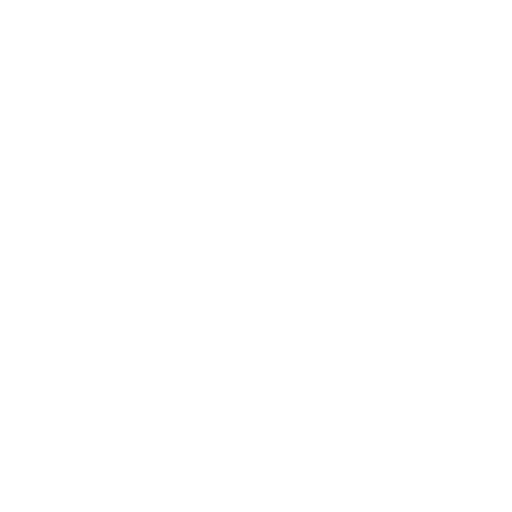
t = 0.00 s
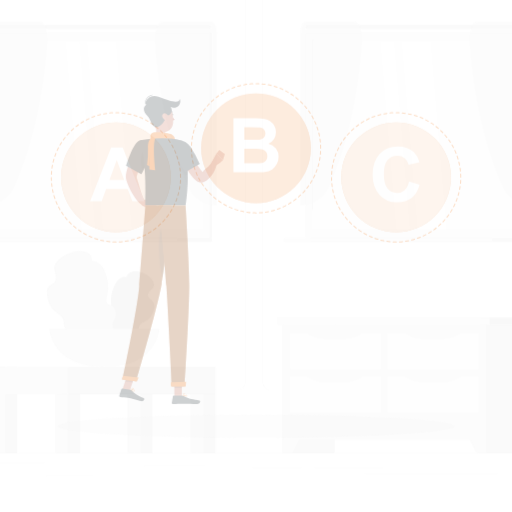
t = 0.25 s
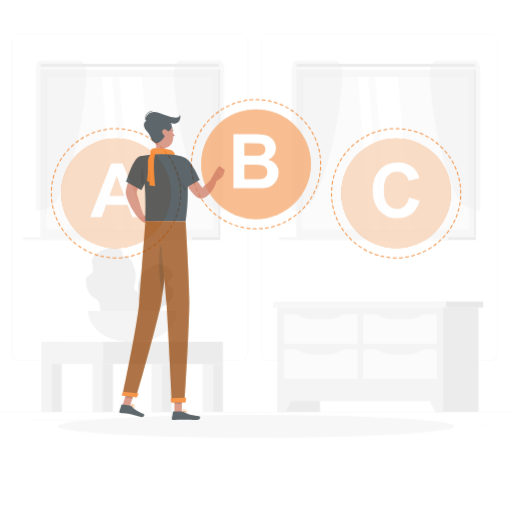
t = 0.50 s
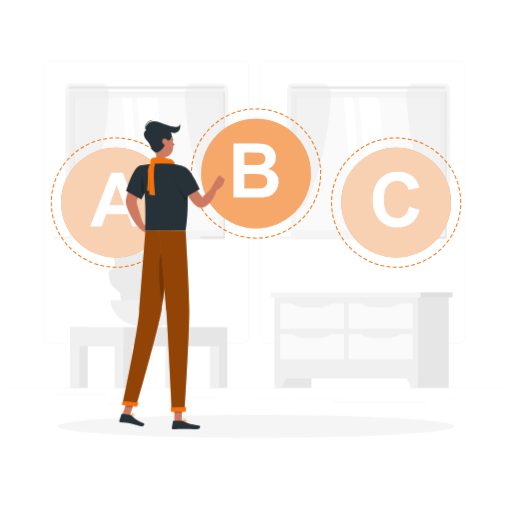
t = 0.75 s
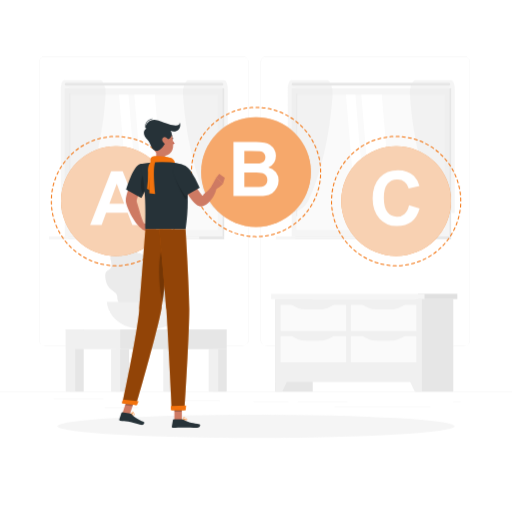
t = 1.00 s

The animated SVG that drew these frames (rendered in a browser with its animation timeline set to each time). Animation: 3 CSS @keyframes rules; one cycle of 1.00 s.

<svg class="animated" id="freepik_stories-choose" xmlns="http://www.w3.org/2000/svg" viewBox="0 0 500 500" version="1.1" xmlns:xlink="http://www.w3.org/1999/xlink" xmlns:svgjs="http://svgjs.com/svgjs"><style>svg#freepik_stories-choose:not(.animated) .animable {opacity: 0;}svg#freepik_stories-choose.animated #freepik--background-complete--inject-9--inject-2 {animation: 1s 1 forwards cubic-bezier(.36,-0.01,.5,1.38) zoomOut;animation-delay: 0s;}svg#freepik_stories-choose.animated #freepik--Shadow--inject-9--inject-2 {animation: 1s 1 forwards cubic-bezier(.36,-0.01,.5,1.38) fadeIn;animation-delay: 0s;}svg#freepik_stories-choose.animated #freepik--Options--inject-9--inject-2 {animation: 1s 1 forwards cubic-bezier(.36,-0.01,.5,1.38) slideDown;animation-delay: 0s;}svg#freepik_stories-choose.animated #freepik--Character--inject-9--inject-2 {animation: 1s 1 forwards cubic-bezier(.36,-0.01,.5,1.38) slideDown;animation-delay: 0s;}            @keyframes zoomOut {                0% {                    opacity: 0;                    transform: scale(1.5);                }                100% {                    opacity: 1;                    transform: scale(1);                }            }                    @keyframes fadeIn {                0% {                    opacity: 0;                }                100% {                    opacity: 1;                }            }                    @keyframes slideDown {                0% {                    opacity: 0;                    transform: translateY(-30px);                }                100% {                    opacity: 1;                    transform: translateY(0);                }            }        </style><!--41-Choose--><g id="freepik--background-complete--inject-9--inject-2" class="animable" style="transform-origin: 250px 226.87px;"><rect y="382.4" width="500" height="0.25" style="fill: rgb(235, 235, 235); transform-origin: 250px 382.525px;" id="elkvk71m18p7l" class="animable"></rect><rect x="102.02" y="398.49" width="33.12" height="0.25" style="fill: rgb(235, 235, 235); transform-origin: 118.58px 398.615px;" id="el7rb6xi16wb8" class="animable"></rect><rect x="171.14" y="390.92" width="43.55" height="0.25" style="fill: rgb(235, 235, 235); transform-origin: 192.915px 391.045px;" id="elvhu89gzksm8" class="animable"></rect><rect x="52.46" y="389.21" width="48.56" height="0.25" style="fill: rgb(235, 235, 235); transform-origin: 76.74px 389.335px;" id="el30s4083pepd" class="animable"></rect><rect x="247.61" y="392.59" width="34.29" height="0.25" style="fill: rgb(235, 235, 235); transform-origin: 264.755px 392.715px;" id="elzod0138qhn" class="animable"></rect><rect x="442.46" y="392.59" width="7.44" height="0.25" style="fill: rgb(235, 235, 235); transform-origin: 446.18px 392.715px;" id="eldp7589rdlxd" class="animable"></rect><rect x="290.8" y="392.59" width="48.57" height="0.25" style="fill: rgb(235, 235, 235); transform-origin: 315.085px 392.715px;" id="el27yh6w03yd" class="animable"></rect><rect x="326.62" y="396.81" width="93.68" height="0.25" style="fill: rgb(235, 235, 235); transform-origin: 373.46px 396.935px;" id="elp68b1b4jnpf" class="animable"></rect><path d="M237,337.8H43.91a5.71,5.71,0,0,1-5.7-5.71V60.66A5.71,5.71,0,0,1,43.91,55H237a5.71,5.71,0,0,1,5.71,5.71V332.09A5.71,5.71,0,0,1,237,337.8ZM43.91,55.2a5.46,5.46,0,0,0-5.45,5.46V332.09a5.46,5.46,0,0,0,5.45,5.46H237a5.47,5.47,0,0,0,5.46-5.46V60.66A5.47,5.47,0,0,0,237,55.2Z" style="fill: rgb(235, 235, 235); transform-origin: 140.46px 196.4px;" id="ely7qxxz4aar" class="animable"></path><path d="M453.31,337.8H260.21a5.72,5.72,0,0,1-5.71-5.71V60.66A5.72,5.72,0,0,1,260.21,55h193.1A5.71,5.71,0,0,1,459,60.66V332.09A5.71,5.71,0,0,1,453.31,337.8ZM260.21,55.2a5.47,5.47,0,0,0-5.46,5.46V332.09a5.47,5.47,0,0,0,5.46,5.46h193.1a5.47,5.47,0,0,0,5.46-5.46V60.66a5.47,5.47,0,0,0-5.46-5.46Z" style="fill: rgb(235, 235, 235); transform-origin: 356.75px 196.4px;" id="elmirqp9g7k8g" class="animable"></path><g id="elfftbaqrz47"><rect x="68.38" y="321.67" width="13.38" height="60.73" style="fill: rgb(230, 230, 230); transform-origin: 75.07px 352.035px; transform: rotate(180deg);" class="animable"></rect></g><g id="elkmvp5wkw2y"><rect x="64.16" y="321.67" width="9.3" height="60.73" style="fill: rgb(240, 240, 240); transform-origin: 68.81px 352.035px; transform: rotate(180deg);" class="animable"></rect></g><rect x="64.16" y="321.67" width="53.15" height="19.25" style="fill: rgb(240, 240, 240); transform-origin: 90.735px 331.295px;" id="elwhw8hl02peg" class="animable"></rect><g id="elv5cdmqgn2y"><rect x="112.73" y="340.92" width="13.39" height="41.48" style="fill: rgb(230, 230, 230); transform-origin: 119.425px 361.66px; transform: rotate(180deg);" class="animable"></rect></g><g id="elifkearkwrpo"><rect x="108.5" y="340.92" width="8.8" height="41.48" style="fill: rgb(240, 240, 240); transform-origin: 112.9px 361.66px; transform: rotate(180deg);" class="animable"></rect></g><g id="el4nzlgc2q0nd"><rect x="208" y="340.92" width="13.39" height="41.48" style="fill: rgb(230, 230, 230); transform-origin: 214.695px 361.66px; transform: rotate(180deg);" class="animable"></rect></g><g id="elot98igl0bdc"><rect x="203.78" y="340.92" width="9.3" height="41.48" style="fill: rgb(240, 240, 240); transform-origin: 208.43px 361.66px; transform: rotate(180deg);" class="animable"></rect></g><g id="elsvytf6axd5"><rect x="163.69" y="340.92" width="13.39" height="41.48" style="fill: rgb(230, 230, 230); transform-origin: 170.385px 361.66px; transform: rotate(180deg);" class="animable"></rect></g><g id="el2deyc8fndh5"><rect x="159.47" y="340.92" width="9.3" height="41.48" style="fill: rgb(240, 240, 240); transform-origin: 164.12px 361.66px; transform: rotate(180deg);" class="animable"></rect></g><g id="el57pns22tryj"><rect x="117.31" y="321.67" width="104.08" height="19.25" style="fill: rgb(230, 230, 230); transform-origin: 169.35px 331.295px; transform: rotate(180deg);" class="animable"></rect></g><g id="el2ya3z9ntim5"><rect x="288.23" y="86.15" width="152.34" height="144.76" style="fill: rgb(230, 230, 230); transform-origin: 364.4px 158.53px; transform: rotate(180deg);" class="animable"></rect></g><g id="elyp417uweohl"><rect x="284.85" y="86.15" width="154.13" height="144.76" style="fill: rgb(245, 245, 245); transform-origin: 361.915px 158.53px; transform: rotate(180deg);" class="animable"></rect></g><path d="M438.46,83.56H286.18a1.34,1.34,0,0,1-1.33-1.33h0a1.34,1.34,0,0,1,1.33-1.34H438.46a1.34,1.34,0,0,1,1.33,1.34h0A1.34,1.34,0,0,1,438.46,83.56Z" style="fill: rgb(230, 230, 230); transform-origin: 362.32px 82.225px;" id="elpjhuis69gj" class="animable"></path><g id="elksu0jz1xtx"><rect x="288.23" y="230.91" width="152.34" height="2.64" style="fill: rgb(230, 230, 230); transform-origin: 364.4px 232.23px; transform: rotate(180deg);" class="animable"></rect></g><g id="elb0fdy7uczf6"><rect x="269.42" y="230.91" width="146.74" height="2.64" style="fill: rgb(245, 245, 245); transform-origin: 342.79px 232.23px; transform: rotate(180deg);" class="animable"></rect></g><g id="elz427547tk1"><rect x="295.68" y="86.19" width="132.48" height="144.68" style="fill: rgb(250, 250, 250); transform-origin: 361.92px 158.53px; transform: rotate(90deg);" class="animable"></rect></g><polygon points="384.01 224.77 372.85 92.29 352.78 92.29 363.94 224.77 384.01 224.77" style="fill: rgb(255, 255, 255); transform-origin: 368.395px 158.53px;" id="el0xgz2c0hf3nj" class="animable"></polygon><polygon points="358.26 224.77 347.1 92.29 337.79 92.29 348.95 224.77 358.26 224.77" style="fill: rgb(255, 255, 255); transform-origin: 348.025px 158.53px;" id="elqw6dgmono0p" class="animable"></polygon><g id="eldeoebo48ko"><rect x="230.15" y="150.88" width="119.45" height="0.6" style="fill: rgb(230, 230, 230); transform-origin: 289.875px 151.18px; transform: rotate(90deg);" class="animable"></rect></g><g id="el1t2ip6my10ch"><g style="opacity: 0.4; transform-origin: 422.216px 143.2px;" class="animable"><path d="M444.11,87V208.14h0a22.49,22.49,0,0,1-20.51-13.3c-7.69-17.09-19.54-50.74-23.2-101.58-.56-7.85,2-15,5.38-15H440.4C442.45,78.23,444.11,82.13,444.11,87Z" style="fill: rgb(230, 230, 230); transform-origin: 422.216px 143.2px;" id="ellgmpxoez0u" class="animable"></path></g></g><g id="elz9fyo1ieiwj"><g style="opacity: 0.4; transform-origin: 302.89px 143.2px;" class="animable"><path d="M281,87V208.14h0a22.51,22.51,0,0,0,20.51-13.3c7.68-17.09,19.53-50.74,23.19-101.58.57-7.85-2-15-5.37-15H284.7C282.65,78.23,281,82.13,281,87Z" style="fill: rgb(230, 230, 230); transform-origin: 302.89px 143.2px;" id="el21vxachfcoqh" class="animable"></path></g></g><g id="elbcianncgnau"><rect x="66.6" y="86.15" width="152.34" height="144.76" style="fill: rgb(230, 230, 230); transform-origin: 142.77px 158.53px; transform: rotate(180deg);" class="animable"></rect></g><g id="eljps62n1g5lr"><rect x="63.23" y="86.15" width="154.13" height="144.76" style="fill: rgb(245, 245, 245); transform-origin: 140.295px 158.53px; transform: rotate(180deg);" class="animable"></rect></g><path d="M216.83,83.56H64.56a1.34,1.34,0,0,1-1.33-1.33h0a1.34,1.34,0,0,1,1.33-1.34H216.83a1.34,1.34,0,0,1,1.33,1.34h0A1.34,1.34,0,0,1,216.83,83.56Z" style="fill: rgb(230, 230, 230); transform-origin: 140.695px 82.225px;" id="ele5batlw16nk" class="animable"></path><g id="elgx89n3gj8vj"><rect x="66.6" y="230.91" width="152.34" height="2.64" style="fill: rgb(230, 230, 230); transform-origin: 142.77px 232.23px; transform: rotate(180deg);" class="animable"></rect></g><g id="elhf4qdjwrsha"><rect x="47.79" y="230.91" width="146.74" height="2.64" style="fill: rgb(245, 245, 245); transform-origin: 121.16px 232.23px; transform: rotate(180deg);" class="animable"></rect></g><g id="eldvoqvsggd6h"><rect x="74.05" y="86.19" width="132.48" height="144.68" style="fill: rgb(250, 250, 250); transform-origin: 140.29px 158.53px; transform: rotate(90deg);" class="animable"></rect></g><polygon points="162.39 224.77 151.23 92.29 131.16 92.29 142.31 224.77 162.39 224.77" style="fill: rgb(255, 255, 255); transform-origin: 146.775px 158.53px;" id="elurqecw0lia" class="animable"></polygon><polygon points="136.64 224.77 125.48 92.29 116.17 92.29 127.32 224.77 136.64 224.77" style="fill: rgb(255, 255, 255); transform-origin: 126.405px 158.53px;" id="elricl4a6cx1c" class="animable"></polygon><g id="elrlm0yojgvek"><rect x="8.53" y="150.88" width="119.45" height="0.6" style="fill: rgb(230, 230, 230); transform-origin: 68.255px 151.18px; transform: rotate(90deg);" class="animable"></rect></g><g id="elarobc24lbfp"><g style="opacity: 0.4; transform-origin: 200.605px 143.2px;" class="animable"><path d="M222.48,87V208.14h0A22.51,22.51,0,0,1,202,194.84c-7.68-17.09-19.53-50.74-23.19-101.58-.57-7.85,2-15,5.37-15h34.62C220.82,78.23,222.48,82.13,222.48,87Z" style="fill: rgb(230, 230, 230); transform-origin: 200.605px 143.2px;" id="eleajtx36h86" class="animable"></path></g></g><g id="el37rbu02zo8b"><g style="opacity: 0.4; transform-origin: 81.2547px 143.2px;" class="animable"><path d="M59.36,87V208.14h0a22.49,22.49,0,0,0,20.51-13.3c7.69-17.09,19.54-50.74,23.2-101.58.57-7.85-2-15-5.38-15H63.07C61,78.23,59.36,82.13,59.36,87Z" style="fill: rgb(230, 230, 230); transform-origin: 81.2547px 143.2px;" id="elub817o0viz" class="animable"></path></g></g><g id="elpbw38954hz8"><rect x="268.69" y="292" width="36.72" height="90.4" style="fill: rgb(230, 230, 230); transform-origin: 287.05px 337.2px; transform: rotate(180deg);" class="animable"></rect></g><polygon points="275.67 382.4 268.69 382.4 268.69 367.1 282.98 367.1 275.67 382.4" style="fill: rgb(240, 240, 240); transform-origin: 275.835px 374.75px;" id="elnk61y0dmqbg" class="animable"></polygon><g id="elmty9lxscsp"><rect x="405.93" y="292" width="36.72" height="90.4" style="fill: rgb(230, 230, 230); transform-origin: 424.29px 337.2px; transform: rotate(180deg);" class="animable"></rect></g><g id="el04oc1emfj9gq"><rect x="408.21" y="286.83" width="38.39" height="5.17" style="fill: rgb(224, 224, 224); transform-origin: 427.405px 289.415px; transform: rotate(180deg);" class="animable"></rect></g><g id="el57dzf0gfv3"><rect x="268.69" y="292" width="143.32" height="81.01" style="fill: rgb(240, 240, 240); transform-origin: 340.35px 332.505px; transform: rotate(180deg);" class="animable"></rect></g><g id="elcdbc7vfg2a"><rect x="264.75" y="286.83" width="149.82" height="5.17" style="fill: rgb(245, 245, 245); transform-origin: 339.66px 289.415px; transform: rotate(180deg);" class="animable"></rect></g><g id="elxp6hgnriwpl"><rect x="293.27" y="309.14" width="25.57" height="63.91" style="fill: rgb(250, 250, 250); transform-origin: 306.055px 341.095px; transform: rotate(-90deg);" class="animable"></rect></g><g id="eldu2e0anwctf"><rect x="361.87" y="309.14" width="25.57" height="63.91" style="fill: rgb(250, 250, 250); transform-origin: 374.655px 341.095px; transform: rotate(-90deg);" class="animable"></rect></g><path d="M368.33,332.59H381a23.12,23.12,0,0,0,14.52-4.82H353.81A23.16,23.16,0,0,0,368.33,332.59Z" style="fill: rgb(240, 240, 240); transform-origin: 374.665px 330.182px;" id="el8mrseh5pybr" class="animable"></path><path d="M299.09,332.59h12.65a23.16,23.16,0,0,0,14.52-4.82H284.57A23.16,23.16,0,0,0,299.09,332.59Z" style="fill: rgb(240, 240, 240); transform-origin: 305.415px 330.182px;" id="elaun0f7prbf" class="animable"></path><g id="elh9m0mvnv4ac"><rect x="293.27" y="278.56" width="25.57" height="63.91" style="fill: rgb(250, 250, 250); transform-origin: 306.055px 310.515px; transform: rotate(-90deg);" class="animable"></rect></g><g id="elodvlc7qsya"><rect x="361.87" y="278.56" width="25.57" height="63.91" style="fill: rgb(250, 250, 250); transform-origin: 374.655px 310.515px; transform: rotate(-90deg);" class="animable"></rect></g><path d="M368.33,302H381a23.12,23.12,0,0,0,14.52-4.82H353.81A23.16,23.16,0,0,0,368.33,302Z" style="fill: rgb(240, 240, 240); transform-origin: 374.665px 299.592px;" id="elvdz4bnzojzd" class="animable"></path><path d="M299.09,302h12.65a23.16,23.16,0,0,0,14.52-4.82H284.57A23.16,23.16,0,0,0,299.09,302Z" style="fill: rgb(240, 240, 240); transform-origin: 305.415px 299.592px;" id="el4rv0a2tq7on" class="animable"></path><polygon points="405.04 382.4 412.02 382.4 412.02 367.1 397.73 367.1 405.04 382.4" style="fill: rgb(240, 240, 240); transform-origin: 404.875px 374.75px;" id="el854zuewlan4" class="animable"></polygon><path d="M161.22,299.19a5.26,5.26,0,0,0,6.31-4.59c.65-5.84,6.79-3.08,10-11.42,4.58-11.79-9.46-7.95-.83-16.34,7.2-7-14-18.84-18.16-8.37-1.08-.71-5.68-.85-9.13,7.95s.71,13.46-3.59,14.17c-3.15.52-4.79,4.18-3.5,8.17,1.76,5.44-3.25,5.41-2.09,9.16s3.74.73,6.59,4.95c2.56,3.77,8.4,1.36,9.5-1.85C157.38,298,158.51,298.69,161.22,299.19Z" style="fill: rgb(224, 224, 224); transform-origin: 159.264px 279.558px;" id="elrf2f7144svq" class="animable"></path><path d="M122.15,297.94c-3.76,0-7.79-2.63-7.57-7.16.36-7.5-8.55-5.36-11.17-16.58-3.69-15.83,8.78-5.43,4.62-20.37-3-10.87,27.17-21,26.42-6.55,1.62-.66,7.89.18,10.69,12s-3.84,16.77,1.84,18.62c4.15,1.34,5.6,6.3,3,11-3.55,6.46,3.25,7.52.87,12s-5.22.1-10,4.78c-4.27,4.18-11.68-.13-12.49-4.42C127.61,297.31,125.93,297.9,122.15,297.94Z" style="fill: rgb(235, 235, 235); transform-origin: 127.043px 273.75px;" id="elf9bx3abkfj" class="animable"></path><path d="M181.9,294.78s-1,26.89-38.77,26.89-38.77-26.89-38.77-26.89Z" style="fill: rgb(240, 240, 240); transform-origin: 143.13px 308.225px;" id="elou8gr3wbp7c" class="animable"></path></g><g id="freepik--Shadow--inject-9--inject-2" class="animable" style="transform-origin: 250px 416.24px;"><ellipse id="freepik--path--inject-9--inject-2" cx="250" cy="416.24" rx="193.89" ry="11.32" style="fill: rgb(245, 245, 245); transform-origin: 250px 416.24px;" class="animable"></ellipse></g><g id="freepik--Options--inject-9--inject-2" class="animable" style="transform-origin: 250px 185.414px;"><g id="elmb81cgpiwsh"><circle cx="113.18" cy="196.37" r="53.59" style="fill: rgb(243, 114, 12); transform-origin: 113.18px 196.37px; transform: rotate(-22.5deg);" class="animable"></circle></g><g id="elp3tq2im7l"><circle cx="113.18" cy="196.38" r="53.59" style="fill: rgb(250, 250, 250); opacity: 0.7; transform-origin: 113.18px 196.38px; transform: rotate(-22.5deg);" class="animable"></circle></g><path d="M113.18,260c-1,0-2,0-3-.07a.51.51,0,0,1-.48-.53.5.5,0,0,1,.53-.47c1,0,2,.07,3,.07h.18a.5.5,0,0,1,0,1Zm3.18-.08a.5.5,0,0,1-.49-.48.49.49,0,0,1,.47-.52c1-.05,2-.12,3-.22a.5.5,0,0,1,.1,1c-1,.1-2,.18-3,.23Zm-9.17-.21h0c-1-.09-2-.21-3-.35a.51.51,0,0,1-.42-.57.49.49,0,0,1,.56-.42c1,.14,2,.25,3,.35a.5.5,0,0,1,0,1Zm15.14-.38a.49.49,0,0,1-.49-.42.5.5,0,0,1,.42-.57c1-.14,2-.31,2.94-.5a.5.5,0,0,1,.19,1c-1,.19-2,.36-3,.51Zm-21.08-.46h-.09c-1-.19-2-.41-3-.65a.5.5,0,0,1-.37-.6.51.51,0,0,1,.61-.37q1.44.36,2.91.63a.51.51,0,0,1,.39.59A.49.49,0,0,1,101.25,258.83Zm27-.68a.5.5,0,0,1-.12-1c1-.24,1.93-.5,2.88-.78a.5.5,0,1,1,.28,1c-1,.29-1.94.55-2.92.79Zm-32.8-.74a.34.34,0,0,1-.14,0c-1-.28-1.94-.59-2.89-.92a.5.5,0,1,1,.33-1c.94.33,1.89.63,2.84.91a.5.5,0,0,1,.34.62A.49.49,0,0,1,95.42,257.41Zm38.55-1a.5.5,0,0,1-.47-.34.51.51,0,0,1,.31-.64c.93-.32,1.86-.67,2.78-1a.5.5,0,1,1,.37.92c-.93.38-1.88.74-2.82,1.07A.51.51,0,0,1,134,256.44Zm-44.23-1a.43.43,0,0,1-.19,0c-.93-.37-1.87-.77-2.78-1.19a.51.51,0,0,1-.25-.66.5.5,0,0,1,.67-.25c.89.41,1.82.81,2.74,1.18a.49.49,0,0,1,.27.65A.5.5,0,0,1,89.74,255.44Zm49.78-1.25a.5.5,0,0,1-.21-.95c.9-.42,1.8-.86,2.67-1.31a.49.49,0,0,1,.67.21.5.5,0,0,1-.21.68c-.89.46-1.8.91-2.71,1.33A.52.52,0,0,1,139.52,254.19Zm-55.24-1.25a.46.46,0,0,1-.23-.06c-.9-.46-1.79-.95-2.66-1.46a.5.5,0,1,1,.5-.86c.86.5,1.74,1,2.62,1.43a.51.51,0,0,1,.21.68A.5.5,0,0,1,84.28,252.94Zm60.56-1.51a.5.5,0,0,1-.26-.94c.86-.49,1.71-1,2.54-1.55a.5.5,0,0,1,.69.14.51.51,0,0,1-.15.7c-.84.54-1.71,1.07-2.57,1.58A.59.59,0,0,1,144.84,251.43Zm-65.76-1.51a.45.45,0,0,1-.27-.08c-.85-.54-1.69-1.11-2.51-1.7a.5.5,0,0,1,.59-.81c.8.57,1.63,1.14,2.46,1.67a.51.51,0,0,1,.15.7A.52.52,0,0,1,79.08,249.92Zm70.79-1.75a.52.52,0,0,1-.41-.21.51.51,0,0,1,.11-.7c.81-.57,1.61-1.18,2.38-1.79a.5.5,0,0,1,.7.08.49.49,0,0,1-.08.7c-.79.63-1.6,1.24-2.41,1.82A.46.46,0,0,1,149.87,248.17Zm-75.68-1.74a.54.54,0,0,1-.31-.1c-.78-.63-1.57-1.27-2.33-1.93a.5.5,0,1,1,.66-.76c.74.65,1.52,1.29,2.29,1.9a.5.5,0,0,1-.31.89Zm80.38-2a.5.5,0,0,1-.33-.88c.74-.65,1.48-1.33,2.2-2a.49.49,0,0,1,.7,0,.48.48,0,0,1,0,.7c-.73.7-1.48,1.38-2.23,2A.5.5,0,0,1,154.57,244.45ZM69.66,242.5a.49.49,0,0,1-.34-.14c-.73-.69-1.45-1.41-2.14-2.14a.49.49,0,0,1,0-.7.5.5,0,0,1,.71,0c.68.72,1.39,1.43,2.11,2.11a.5.5,0,0,1-.35.86Zm89.24-2.2a.49.49,0,0,1-.34-.14.5.5,0,0,1,0-.71c.68-.71,1.35-1.46,2-2.2a.5.5,0,1,1,.75.65c-.65.76-1.33,1.51-2,2.24A.52.52,0,0,1,158.9,240.3Zm-93.38-2.14a.52.52,0,0,1-.38-.17c-.65-.76-1.3-1.55-1.92-2.33a.51.51,0,0,1,.08-.71.5.5,0,0,1,.7.09c.61.77,1.25,1.54,1.9,2.29a.51.51,0,0,1-.05.71A.52.52,0,0,1,65.52,238.16Zm97.3-2.4a.5.5,0,0,1-.3-.11.5.5,0,0,1-.09-.7c.61-.78,1.21-1.58,1.79-2.39a.5.5,0,1,1,.81.58c-.58.82-1.19,1.63-1.81,2.42A.51.51,0,0,1,162.82,235.76Zm-101-2.31a.49.49,0,0,1-.41-.21c-.58-.82-1.15-1.66-1.69-2.5a.5.5,0,1,1,.84-.54c.53.83,1.09,1.65,1.67,2.46a.5.5,0,0,1-.12.7A.52.52,0,0,1,61.81,233.45Zm104.49-2.59a.47.47,0,0,1-.27-.08.5.5,0,0,1-.15-.69c.54-.83,1.06-1.69,1.55-2.54a.52.52,0,0,1,.69-.19.51.51,0,0,1,.18.69c-.5.87-1,1.74-1.57,2.58A.51.51,0,0,1,166.3,230.86ZM58.56,228.41a.5.5,0,0,1-.43-.25c-.5-.87-1-1.76-1.45-2.65a.5.5,0,0,1,.21-.67.51.51,0,0,1,.68.21c.45.88.93,1.76,1.42,2.61a.49.49,0,0,1-.18.68A.45.45,0,0,1,58.56,228.41Zm110.75-2.75a.46.46,0,0,1-.23-.06.49.49,0,0,1-.22-.67c.45-.88.89-1.78,1.3-2.68a.51.51,0,0,1,.66-.25.49.49,0,0,1,.25.66c-.41.92-.86,1.83-1.32,2.73A.5.5,0,0,1,169.31,225.66Zm-113.5-2.57a.52.52,0,0,1-.46-.29c-.41-.91-.82-1.84-1.19-2.77a.5.5,0,1,1,.93-.37c.37.91.76,1.83,1.17,2.72a.5.5,0,0,1-.24.67A.52.52,0,0,1,55.81,223.09Zm116-2.9a.63.63,0,0,1-.19,0,.51.51,0,0,1-.28-.65c.37-.92.72-1.86,1-2.8a.51.51,0,0,1,.64-.31.5.5,0,0,1,.31.63c-.33,1-.68,1.91-1.06,2.85A.5.5,0,0,1,171.8,220.19ZM53.57,217.53a.51.51,0,0,1-.47-.33c-.33-.95-.64-1.92-.92-2.88a.5.5,0,0,1,1-.29c.28.95.59,1.9.91,2.84a.48.48,0,0,1-.3.63A.51.51,0,0,1,53.57,217.53Zm120.19-3a.32.32,0,0,1-.14,0,.49.49,0,0,1-.34-.62c.27-.94.53-1.91.76-2.87a.5.5,0,0,1,.6-.37.49.49,0,0,1,.37.6c-.23,1-.49,2-.77,2.92A.52.52,0,0,1,173.76,214.51ZM51.88,211.78a.51.51,0,0,1-.49-.38c-.24-1-.45-2-.64-3a.5.5,0,0,1,.39-.59.51.51,0,0,1,.59.4c.19,1,.4,1.95.63,2.91a.49.49,0,0,1-.37.6Zm123.28-3.11h-.1a.49.49,0,0,1-.39-.58c.18-1,.34-2,.48-2.94a.5.5,0,0,1,.57-.42.49.49,0,0,1,.42.56c-.14,1-.3,2-.49,3A.51.51,0,0,1,175.16,208.67ZM50.74,205.89a.5.5,0,0,1-.49-.43c-.15-1-.27-2-.36-3a.5.5,0,1,1,1-.1c.1,1,.22,2,.36,3a.51.51,0,0,1-.43.56ZM176,202.73H176a.49.49,0,0,1-.45-.54c.09-1,.16-2,.2-3a.5.5,0,1,1,1,0c0,1-.12,2-.21,3A.49.49,0,0,1,176,202.73ZM50.17,199.91a.5.5,0,0,1-.5-.47c-.05-1-.07-2-.07-3a.5.5,0,0,1,.5-.51h0a.51.51,0,0,1,.5.5c0,1,0,2,.07,3a.5.5,0,0,1-.48.52Zm126.09-3.17a.5.5,0,0,1-.5-.5c0-1,0-2-.07-3a.49.49,0,0,1,.47-.52.51.51,0,0,1,.53.47c.05,1,.07,2,.07,3A.52.52,0,0,1,176.26,196.74ZM50.17,193.92h0a.49.49,0,0,1-.47-.52c0-1,.12-2,.21-3a.51.51,0,0,1,.54-.46.5.5,0,0,1,.45.55c-.09,1-.16,2-.2,3A.51.51,0,0,1,50.17,193.92ZM176,190.75a.51.51,0,0,1-.5-.46c-.09-1-.21-2-.36-2.95a.51.51,0,0,1,.43-.57.5.5,0,0,1,.56.43c.15,1,.27,2,.37,3a.5.5,0,0,1-.45.54ZM50.73,187.94h-.07a.51.51,0,0,1-.43-.57c.15-1,.31-2,.5-3a.51.51,0,0,1,.59-.4.49.49,0,0,1,.39.59c-.18,1-.35,1.95-.49,2.93A.5.5,0,0,1,50.73,187.94Zm124.38-3.13a.49.49,0,0,1-.49-.41c-.19-1-.41-1.94-.64-2.9a.51.51,0,0,1,.36-.61.51.51,0,0,1,.61.37c.24,1,.46,2,.65,3a.5.5,0,0,1-.4.59ZM51.86,182.05h-.12a.51.51,0,0,1-.37-.61c.24-1,.5-2,.78-2.92a.51.51,0,0,1,.62-.34.5.5,0,0,1,.34.62c-.28,1-.53,1.92-.77,2.88A.49.49,0,0,1,51.86,182.05ZM173.68,179a.5.5,0,0,1-.48-.36c-.28-.94-.59-1.9-.91-2.83a.5.5,0,1,1,.94-.33c.33.95.64,1.92.93,2.88a.5.5,0,0,1-.34.62A.32.32,0,0,1,173.68,179ZM53.55,176.29a.51.51,0,0,1-.17,0,.49.49,0,0,1-.3-.64c.32-1,.68-1.9,1.06-2.84a.5.5,0,1,1,.92.38c-.36.91-.72,1.85-1,2.79A.5.5,0,0,1,53.55,176.29Zm118.16-3a.51.51,0,0,1-.47-.32c-.37-.91-.76-1.83-1.18-2.72a.51.51,0,0,1,.25-.67.5.5,0,0,1,.66.25c.42.91.82,1.84,1.2,2.77a.5.5,0,0,1-.28.65A.58.58,0,0,1,171.71,173.33ZM55.78,170.71a.46.46,0,0,1-.2-.05.5.5,0,0,1-.25-.66c.42-.92.86-1.83,1.33-2.73a.5.5,0,0,1,.88.46c-.45.88-.89,1.79-1.3,2.68A.5.5,0,0,1,55.78,170.71Zm113.42-2.82a.5.5,0,0,1-.44-.27q-.69-1.32-1.44-2.61a.51.51,0,0,1,.19-.68.5.5,0,0,1,.68.18c.5.87,1,1.76,1.45,2.65a.49.49,0,0,1-.21.67A.46.46,0,0,1,169.2,167.89ZM58.54,165.37a.47.47,0,0,1-.25-.07.49.49,0,0,1-.18-.68c.5-.87,1-1.74,1.58-2.58a.49.49,0,0,1,.69-.15.5.5,0,0,1,.15.69c-.54.83-1.06,1.68-1.55,2.54A.51.51,0,0,1,58.54,165.37Zm107.65-2.66a.49.49,0,0,1-.42-.23c-.54-.83-1.1-1.66-1.67-2.46a.5.5,0,1,1,.81-.58c.58.81,1.15,1.65,1.7,2.5a.5.5,0,0,1-.15.69A.53.53,0,0,1,166.19,162.71ZM61.8,160.32a.48.48,0,0,1-.29-.09.5.5,0,0,1-.12-.7c.58-.82,1.19-1.63,1.81-2.42a.5.5,0,0,1,.71-.08.5.5,0,0,1,.08.7c-.61.77-1.21,1.58-1.79,2.38A.49.49,0,0,1,61.8,160.32Zm100.9-2.49a.47.47,0,0,1-.39-.19c-.62-.77-1.26-1.54-1.9-2.29a.5.5,0,1,1,.75-.65c.66.75,1.31,1.54,1.93,2.32a.49.49,0,0,1-.08.7A.45.45,0,0,1,162.7,157.83ZM65.51,155.6a.52.52,0,0,1-.33-.12.49.49,0,0,1-.05-.7c.66-.76,1.34-1.52,2-2.24a.49.49,0,0,1,.7,0,.5.5,0,0,1,0,.71c-.68.71-1.36,1.45-2,2.2A.48.48,0,0,1,65.51,155.6Zm93.25-2.29a.48.48,0,0,1-.36-.16c-.68-.71-1.39-1.42-2.11-2.1a.5.5,0,0,1,0-.71.48.48,0,0,1,.7,0c.73.69,1.45,1.41,2.14,2.13a.5.5,0,0,1,0,.71A.52.52,0,0,1,158.76,153.31Zm-89.11-2.05a.5.5,0,0,1-.35-.86c.73-.69,1.48-1.38,2.24-2a.5.5,0,0,1,.65.76c-.74.65-1.48,1.32-2.2,2A.49.49,0,0,1,69.65,151.26Zm84.77-2.09a.5.5,0,0,1-.33-.12c-.75-.65-1.52-1.29-2.3-1.9a.5.5,0,1,1,.62-.78c.79.62,1.57,1.27,2.33,1.92a.51.51,0,0,1,0,.71A.5.5,0,0,1,154.42,149.17Zm-80.24-1.84a.53.53,0,0,1-.4-.19.5.5,0,0,1,.09-.7c.78-.63,1.6-1.24,2.41-1.82a.5.5,0,0,1,.59.81c-.81.58-1.61,1.18-2.38,1.79A.53.53,0,0,1,74.18,147.33Zm75.52-1.87a.5.5,0,0,1-.29-.09c-.81-.58-1.64-1.14-2.47-1.67a.5.5,0,0,1-.15-.69.49.49,0,0,1,.69-.15c.84.54,1.69,1.11,2.51,1.69a.51.51,0,0,1,.11.7A.48.48,0,0,1,149.7,145.46Zm-70.65-1.62a.51.51,0,0,1-.42-.23.5.5,0,0,1,.15-.69c.84-.54,1.71-1.07,2.58-1.58a.5.5,0,0,1,.5.87c-.85.49-1.71,1-2.53,1.55A.48.48,0,0,1,79.05,143.84Zm65.59-1.63a.5.5,0,0,1-.24-.06c-.86-.5-1.74-1-2.62-1.43a.5.5,0,1,1,.46-.89c.89.46,1.79.95,2.66,1.45a.5.5,0,0,1-.26.93Zm-60.4-1.38a.51.51,0,0,1-.45-.27.49.49,0,0,1,.22-.67c.88-.46,1.8-.91,2.71-1.33a.5.5,0,0,1,.66.25.49.49,0,0,1-.24.66c-.9.41-1.8.85-2.67,1.31A.5.5,0,0,1,84.24,140.83Zm55.07-1.37a.54.54,0,0,1-.21-.05c-.9-.41-1.82-.8-2.74-1.17a.5.5,0,0,1,.37-.93c.93.37,1.87.78,2.78,1.19a.51.51,0,0,1,.25.67A.49.49,0,0,1,139.31,139.46Zm-49.63-1.13a.51.51,0,0,1-.47-.31.5.5,0,0,1,.28-.65c.93-.38,1.88-.73,2.82-1.06a.51.51,0,0,1,.64.31.5.5,0,0,1-.31.63c-.93.33-1.86.68-2.78,1.05Zm44-1.1a.45.45,0,0,1-.16,0c-.94-.33-1.89-.63-2.84-.91a.49.49,0,0,1-.34-.62.5.5,0,0,1,.62-.34c1,.28,1.94.59,2.89.92a.5.5,0,0,1-.17,1Zm-38.39-.87a.49.49,0,0,1-.47-.36.5.5,0,0,1,.33-.62c1-.28,2-.55,2.92-.78a.5.5,0,0,1,.61.36.51.51,0,0,1-.37.61c-1,.23-1.93.49-2.87.77A.39.39,0,0,1,95.33,136.36Zm32.63-.82h-.12c-1-.24-1.94-.45-2.91-.63a.51.51,0,0,1-.4-.59.5.5,0,0,1,.59-.39c1,.18,2,.4,3,.63a.51.51,0,0,1,.36.61A.49.49,0,0,1,128,135.54Zm-26.8-.6a.51.51,0,0,1-.49-.41.5.5,0,0,1,.4-.58c1-.19,2-.36,3-.5a.5.5,0,1,1,.14,1c-1,.14-2,.3-2.93.49Zm20.91-.52H122c-1-.14-2-.25-3-.35a.5.5,0,0,1,.09-1c1,.09,2,.21,3,.35a.5.5,0,0,1-.07,1Zm-15-.34a.51.51,0,0,1-.5-.45.52.52,0,0,1,.45-.55c1-.09,2-.16,3-.21a.49.49,0,0,1,.52.47.5.5,0,0,1-.47.53c-1,0-2,.12-3,.21Zm9-.22h0c-1-.05-1.92-.07-2.89-.07a.54.54,0,0,1-.54-.5.47.47,0,0,1,.45-.5v.5l.09-.5c1,0,2,0,2.94.07a.5.5,0,0,1,0,1Z" style="fill: rgb(243, 114, 12); transform-origin: 113.18px 196.395px;" id="elfr8x8foq2od" class="animable"></path><path d="M140.84,219.82H129.26l-4.6-12H103.6l-4.35,12H88l20.52-52.69h11.25ZM121.25,199,114,179.42,106.87,199Z" style="fill: rgb(255, 255, 255); transform-origin: 114.42px 193.475px;" id="el10dfisimp8g" class="animable"></path><circle cx="250" cy="168.03" r="53.59" style="fill: rgb(243, 114, 12); transform-origin: 250px 168.03px;" id="elk51oexx5d0m" class="animable"></circle><g id="elliryq5ovra"><circle cx="250" cy="168.03" r="53.59" style="fill: rgb(250, 250, 250); opacity: 0.4; transform-origin: 250px 168.03px;" class="animable"></circle></g><path d="M250,231.61c-1,0-2,0-3-.07a.5.5,0,0,1-.48-.52.51.51,0,0,1,.53-.48c1,.05,2,.07,3,.07h.18a.5.5,0,0,1,.5.5.5.5,0,0,1-.5.5Zm3.18-.08a.5.5,0,0,1-.5-.47.5.5,0,0,1,.48-.52c1,0,2-.13,3-.22a.5.5,0,0,1,.09,1c-1,.1-2,.17-3,.22Zm-9.17-.2h0c-1-.09-2-.21-3-.36a.5.5,0,0,1,.14-1c1,.14,2,.26,3,.35a.51.51,0,0,1,.45.55A.5.5,0,0,1,244,231.33Zm15.14-.38a.5.5,0,0,1-.49-.43.5.5,0,0,1,.42-.56c1-.15,2-.31,2.94-.5a.48.48,0,0,1,.58.39.49.49,0,0,1-.39.59c-1,.19-2,.36-3,.51Zm-21.08-.47H238c-1-.19-2-.4-3-.64a.5.5,0,0,1-.37-.6.5.5,0,0,1,.61-.37c1,.23,1.93.45,2.91.63a.5.5,0,0,1,.39.59A.49.49,0,0,1,238.07,230.48Zm27-.68a.49.49,0,0,1-.48-.38.48.48,0,0,1,.36-.6c1-.24,1.93-.5,2.88-.78a.5.5,0,0,1,.28,1c-1,.28-1.94.55-2.92.79Zm-32.8-.73-.14,0c-1-.28-1.94-.6-2.89-.93a.5.5,0,0,1-.31-.63.51.51,0,0,1,.64-.31c.94.32,1.89.63,2.84.91a.5.5,0,0,1,.34.62A.49.49,0,0,1,232.24,229.07Zm38.55-1a.49.49,0,0,1-.47-.33.51.51,0,0,1,.31-.64c.93-.32,1.86-.68,2.78-1.05a.5.5,0,0,1,.65.28.5.5,0,0,1-.28.65c-.93.38-1.88.74-2.82,1.07A.5.5,0,0,1,270.79,228.09Zm-44.23-1a.43.43,0,0,1-.19,0c-.93-.37-1.87-.78-2.78-1.19a.52.52,0,0,1-.25-.67A.5.5,0,0,1,224,225c.9.41,1.82.81,2.74,1.17a.5.5,0,0,1,.27.65A.49.49,0,0,1,226.56,227.1Zm49.78-1.25a.49.49,0,0,1-.45-.29.5.5,0,0,1,.24-.67c.9-.41,1.79-.85,2.67-1.3a.5.5,0,1,1,.46.88c-.89.47-1.8.91-2.71,1.33A.54.54,0,0,1,276.34,225.85Zm-55.24-1.26a.46.46,0,0,1-.23-.05c-.9-.46-1.79-.95-2.66-1.46a.5.5,0,0,1,.5-.86c.86.49,1.74,1,2.62,1.43a.5.5,0,0,1,.21.67A.48.48,0,0,1,221.1,224.59Zm60.56-1.51a.52.52,0,0,1-.44-.24.51.51,0,0,1,.18-.69c.85-.49,1.71-1,2.54-1.56a.5.5,0,0,1,.54.84c-.84.55-1.71,1.08-2.57,1.59A.57.57,0,0,1,281.66,223.08Zm-65.76-1.5a.45.45,0,0,1-.27-.08c-.85-.54-1.69-1.12-2.51-1.7a.5.5,0,1,1,.59-.81c.8.57,1.63,1.13,2.46,1.67a.5.5,0,0,1,.15.69A.51.51,0,0,1,215.9,221.58Zm70.79-1.76a.51.51,0,0,1-.41-.2.51.51,0,0,1,.11-.7c.81-.58,1.61-1.18,2.38-1.79a.5.5,0,1,1,.62.78c-.79.62-1.6,1.24-2.41,1.82A.52.52,0,0,1,286.69,219.82ZM211,218.09a.49.49,0,0,1-.31-.11c-.78-.62-1.57-1.27-2.33-1.92a.5.5,0,0,1,.66-.76c.74.65,1.52,1.29,2.29,1.9a.5.5,0,0,1-.31.89Zm80.38-2a.48.48,0,0,1-.38-.17.49.49,0,0,1,.05-.7c.74-.65,1.48-1.33,2.2-2a.5.5,0,0,1,.69.72c-.73.7-1.48,1.38-2.23,2A.54.54,0,0,1,291.39,216.1Zm-84.91-1.94a.49.49,0,0,1-.34-.14c-.73-.69-1.45-1.41-2.14-2.14a.5.5,0,0,1,0-.71.49.49,0,0,1,.7,0c.68.71,1.39,1.42,2.11,2.11a.49.49,0,0,1,0,.7A.46.46,0,0,1,206.48,214.16ZM295.72,212a.48.48,0,0,1-.34-.13.5.5,0,0,1,0-.71c.68-.72,1.35-1.46,2-2.21a.49.49,0,0,1,.7-.05.51.51,0,0,1,.05.71c-.65.76-1.34,1.51-2,2.24A.51.51,0,0,1,295.72,212Zm-93.38-2.13a.49.49,0,0,1-.38-.18c-.65-.75-1.3-1.54-1.92-2.33a.5.5,0,0,1,.08-.7.5.5,0,0,1,.7.08c.61.78,1.25,1.55,1.9,2.3a.49.49,0,0,1-.05.7A.48.48,0,0,1,202.34,209.82Zm97.3-2.41a.49.49,0,0,1-.3-.1.51.51,0,0,1-.09-.71c.61-.77,1.21-1.58,1.78-2.38a.5.5,0,1,1,.82.58c-.58.82-1.19,1.63-1.81,2.42A.5.5,0,0,1,299.64,207.41Zm-101-2.3a.52.52,0,0,1-.41-.21c-.58-.82-1.15-1.66-1.69-2.5a.5.5,0,0,1,.15-.7.51.51,0,0,1,.69.15c.53.83,1.09,1.66,1.67,2.47a.49.49,0,0,1-.12.69A.46.46,0,0,1,198.63,205.11Zm104.49-2.59a.47.47,0,0,1-.27-.08.5.5,0,0,1-.15-.69c.54-.83,1.06-1.69,1.55-2.54a.5.5,0,1,1,.87.5c-.5.87-1,1.74-1.57,2.58A.51.51,0,0,1,303.12,202.52Zm-107.74-2.45a.5.5,0,0,1-.43-.25c-.5-.87-1-1.76-1.45-2.65a.5.5,0,0,1,.21-.67.51.51,0,0,1,.68.21c.45.88.93,1.75,1.43,2.61a.51.51,0,0,1-.19.68A.45.45,0,0,1,195.38,200.07Zm110.75-2.75a.46.46,0,0,1-.23-.06.49.49,0,0,1-.22-.67c.45-.88.89-1.78,1.3-2.68a.5.5,0,0,1,.66-.25.49.49,0,0,1,.25.66c-.41.92-.86,1.83-1.32,2.73A.5.5,0,0,1,306.13,197.32Zm-113.5-2.57a.52.52,0,0,1-.46-.29c-.41-.91-.82-1.85-1.19-2.77a.5.5,0,1,1,.93-.38q.56,1.38,1.17,2.73a.49.49,0,0,1-.24.66A.54.54,0,0,1,192.63,194.75Zm116-2.9a.43.43,0,0,1-.19,0,.51.51,0,0,1-.28-.65c.37-.92.72-1.86,1-2.79a.51.51,0,0,1,.64-.31.5.5,0,0,1,.31.63c-.33.95-.68,1.91-1.06,2.84A.49.49,0,0,1,308.62,191.85Zm-118.23-2.66a.5.5,0,0,1-.47-.34c-.33-.95-.64-1.91-.92-2.88a.5.5,0,0,1,.33-.62.51.51,0,0,1,.63.34c.27.95.58,1.9.9,2.83a.49.49,0,0,1-.3.64A.51.51,0,0,1,190.39,189.19Zm120.19-3a.32.32,0,0,1-.14,0,.49.49,0,0,1-.34-.62c.27-1,.53-1.91.76-2.87a.5.5,0,0,1,.6-.37.49.49,0,0,1,.37.6c-.23,1-.49,2-.77,2.92A.51.51,0,0,1,310.58,186.16ZM188.7,183.43a.5.5,0,0,1-.49-.38c-.24-1-.45-2-.64-3a.5.5,0,1,1,1-.19c.19,1,.4,2,.63,2.91a.5.5,0,0,1-.36.6ZM312,180.33h-.1a.49.49,0,0,1-.39-.58c.18-1,.34-2,.48-2.94a.51.51,0,0,1,.57-.43.51.51,0,0,1,.42.57c-.14,1-.3,2-.49,3A.51.51,0,0,1,312,180.33Zm-124.42-2.79a.5.5,0,0,1-.49-.43c-.15-1-.27-2-.36-3a.5.5,0,0,1,1-.09c.1,1,.22,2,.36,2.95a.5.5,0,0,1-.43.57Zm125.26-3.15h-.05a.5.5,0,0,1-.45-.55c.09-1,.16-2,.2-3a.5.5,0,0,1,1,0c0,1-.12,2-.21,3A.49.49,0,0,1,312.82,174.39ZM187,171.57a.51.51,0,0,1-.5-.47c-.05-1-.07-2-.07-3a.49.49,0,0,1,.5-.5.5.5,0,0,1,.5.5c0,1,0,2,.07,3a.5.5,0,0,1-.47.52Zm126.09-3.17a.51.51,0,0,1-.5-.5c0-1,0-2-.07-3a.49.49,0,0,1,.47-.52.51.51,0,0,1,.53.47c.05,1,.07,2,.07,3A.55.55,0,0,1,313.08,168.4ZM187,165.57h0a.49.49,0,0,1-.47-.52c0-1,.12-2,.21-3a.5.5,0,0,1,1,.1c-.1,1-.17,2-.21,3A.51.51,0,0,1,187,165.57Zm125.8-3.17a.5.5,0,0,1-.5-.45c-.09-1-.21-2-.36-2.95a.5.5,0,0,1,1-.15c.15,1,.27,2,.37,3a.5.5,0,0,1-.45.54Zm-125.24-2.8h-.07a.5.5,0,0,1-.43-.56c.15-1,.31-2,.5-3a.51.51,0,0,1,.59-.4.48.48,0,0,1,.39.58c-.18,1-.35,2-.49,2.94A.49.49,0,0,1,187.55,159.6Zm124.38-3.13a.49.49,0,0,1-.49-.41c-.19-1-.41-1.94-.64-2.9a.5.5,0,1,1,1-.24c.24,1,.46,2,.65,3a.51.51,0,0,1-.4.59Zm-123.25-2.76-.12,0a.5.5,0,0,1-.37-.6c.24-1,.5-2,.78-2.92a.5.5,0,0,1,1,.28c-.27,1-.53,1.92-.77,2.88A.5.5,0,0,1,188.68,153.71Zm121.82-3.07a.51.51,0,0,1-.48-.36c-.28-.94-.59-1.9-.91-2.83a.5.5,0,1,1,.94-.33c.33.95.65,1.92.93,2.88a.5.5,0,0,1-.34.62Zm-120.13-2.7-.16,0a.5.5,0,0,1-.31-.64c.33-.95.68-1.91,1.06-2.84a.5.5,0,1,1,.92.37c-.36.92-.71,1.86-1,2.8A.5.5,0,0,1,190.37,147.94Zm118.16-3a.5.5,0,0,1-.47-.31c-.37-.91-.76-1.83-1.18-2.73a.51.51,0,0,1,.25-.66.49.49,0,0,1,.66.25c.42.91.82,1.84,1.2,2.77a.5.5,0,0,1-.28.65A.57.57,0,0,1,308.53,145Zm-115.92-2.62a.52.52,0,0,1-.21,0,.51.51,0,0,1-.25-.66c.42-.92.87-1.83,1.33-2.73a.5.5,0,0,1,.89.46c-.46.88-.9,1.78-1.31,2.68A.48.48,0,0,1,192.61,142.36ZM306,139.54a.49.49,0,0,1-.44-.26c-.46-.88-.94-1.76-1.43-2.61a.5.5,0,1,1,.86-.5c.5.87,1,1.76,1.46,2.64a.51.51,0,0,1-.22.68A.46.46,0,0,1,306,139.54ZM195.36,137a.59.59,0,0,1-.25-.07.5.5,0,0,1-.18-.68c.51-.87,1-1.74,1.58-2.59a.5.5,0,1,1,.84.54c-.53.84-1.06,1.69-1.55,2.55A.51.51,0,0,1,195.36,137ZM303,134.37a.53.53,0,0,1-.42-.23c-.54-.83-1.1-1.66-1.67-2.46a.51.51,0,0,1,.11-.7.5.5,0,0,1,.7.12c.58.81,1.16,1.65,1.7,2.49a.5.5,0,0,1-.15.69A.46.46,0,0,1,303,134.37ZM198.62,132a.45.45,0,0,1-.29-.1.49.49,0,0,1-.12-.69c.58-.82,1.19-1.64,1.81-2.42a.5.5,0,1,1,.79.61c-.61.78-1.21,1.58-1.79,2.39A.5.5,0,0,1,198.62,132Zm100.9-2.49a.48.48,0,0,1-.39-.19c-.62-.77-1.25-1.55-1.9-2.29a.5.5,0,1,1,.75-.66c.66.76,1.31,1.54,1.93,2.33a.49.49,0,0,1-.08.7A.45.45,0,0,1,299.52,129.49Zm-97.19-2.23a.52.52,0,0,1-.33-.12.51.51,0,0,1-.05-.71c.66-.75,1.34-1.51,2-2.23a.49.49,0,0,1,.7,0,.5.5,0,0,1,0,.71c-.68.71-1.36,1.45-2,2.2A.52.52,0,0,1,202.33,127.26ZM295.58,125a.52.52,0,0,1-.36-.16c-.68-.71-1.39-1.42-2.11-2.1a.5.5,0,0,1,0-.71.49.49,0,0,1,.7,0c.73.7,1.45,1.41,2.14,2.14a.5.5,0,0,1,0,.71A.52.52,0,0,1,295.58,125Zm-89.11-2a.48.48,0,0,1-.36-.16.49.49,0,0,1,0-.7c.73-.7,1.48-1.38,2.24-2a.5.5,0,1,1,.66.75c-.75.65-1.49,1.33-2.21,2A.49.49,0,0,1,206.47,122.92Zm84.77-2.09a.5.5,0,0,1-.33-.12c-.75-.65-1.52-1.29-2.3-1.9a.5.5,0,0,1,.62-.79c.79.63,1.57,1.27,2.33,1.93a.5.5,0,0,1,.05.71A.48.48,0,0,1,291.24,120.83ZM211,119a.47.47,0,0,1-.39-.19.49.49,0,0,1,.08-.7c.79-.62,1.6-1.23,2.41-1.81a.5.5,0,1,1,.59.81c-.81.57-1.61,1.18-2.38,1.79A.5.5,0,0,1,211,119Zm75.52-1.86a.52.52,0,0,1-.29-.09c-.81-.58-1.64-1.14-2.47-1.67a.51.51,0,0,1-.15-.7.5.5,0,0,1,.69-.15c.85.55,1.69,1.12,2.51,1.7a.51.51,0,0,1,.11.7A.48.48,0,0,1,286.52,117.12Zm-70.64-1.62a.5.5,0,0,1-.28-.92c.85-.55,1.71-1.08,2.58-1.58a.5.5,0,0,1,.5.86c-.85.5-1.71,1-2.53,1.56A.56.56,0,0,1,215.88,115.5Zm65.59-1.63a.45.45,0,0,1-.25-.07c-.86-.49-1.74-1-2.62-1.43a.5.5,0,0,1,.46-.88c.89.46,1.79.94,2.66,1.45a.5.5,0,0,1-.25.93Zm-60.41-1.38a.51.51,0,0,1-.45-.27.5.5,0,0,1,.22-.67c.89-.46,1.8-.91,2.71-1.33a.5.5,0,0,1,.66.25.49.49,0,0,1-.24.66c-.9.41-1.8.85-2.67,1.3A.53.53,0,0,1,221.06,112.49Zm55.07-1.37a.54.54,0,0,1-.21-.05c-.9-.41-1.82-.81-2.74-1.17a.5.5,0,0,1-.28-.65.5.5,0,0,1,.65-.28c.93.37,1.87.77,2.78,1.19a.5.5,0,0,1-.2,1ZM226.5,110a.51.51,0,0,1-.47-.31.5.5,0,0,1,.28-.65c.93-.38,1.88-.73,2.83-1.06a.49.49,0,0,1,.63.3.51.51,0,0,1-.31.64c-.93.32-1.86.68-2.78,1A.39.39,0,0,1,226.5,110Zm44.05-1.11-.17,0c-.93-.33-1.89-.63-2.84-.91a.5.5,0,0,1,.28-1c1,.28,1.94.59,2.89.92a.5.5,0,0,1-.16,1ZM232.16,108a.49.49,0,0,1-.48-.36A.5.5,0,0,1,232,107c1-.28,2-.55,2.92-.79a.51.51,0,0,1,.61.37.5.5,0,0,1-.37.6c-1,.24-1.92.5-2.87.78Zm32.62-.82-.12,0c-1-.23-1.94-.44-2.91-.62a.5.5,0,0,1,.19-1c1,.19,2,.41,3,.64a.5.5,0,0,1-.12,1Zm-26.8-.6a.51.51,0,0,1-.49-.41.5.5,0,0,1,.4-.58c1-.19,2-.36,3-.51a.51.51,0,0,1,.57.43.5.5,0,0,1-.43.56c-1,.14-2,.31-2.93.5Zm20.91-.53h-.07c-1-.14-2-.26-3-.35a.49.49,0,0,1-.45-.54.49.49,0,0,1,.54-.45c1,.09,2,.21,3,.35a.5.5,0,0,1-.07,1Zm-15-.33a.5.5,0,0,1,0-1c1-.09,2-.17,3-.22a.5.5,0,0,1,.52.48.49.49,0,0,1-.47.52c-1,0-2,.12-3,.22Zm9-.22h0c-1,0-1.92-.07-2.89-.07a.54.54,0,0,1-.54-.5.46.46,0,0,1,.45-.5H250c1,0,2,0,2.94.07a.49.49,0,0,1,.47.52A.5.5,0,0,1,252.91,105.52Z" style="fill: rgb(243, 114, 12); transform-origin: 250.01px 168.02px;" id="el7ps3nyihnp" class="animable"></path><path d="M227.93,138.78H249a61.92,61.92,0,0,1,9.33.52,13.79,13.79,0,0,1,5.5,2.18,13.5,13.5,0,0,1,4,4.4,11.91,11.91,0,0,1,1.62,6.16,12.5,12.5,0,0,1-7.4,11.43,13.92,13.92,0,0,1,7.4,4.78,12.74,12.74,0,0,1,2.59,7.95,15.75,15.75,0,0,1-1.67,7,14.12,14.12,0,0,1-4.57,5.42,15,15,0,0,1-7.13,2.5q-2.67.28-12.83.36H227.93Zm10.64,8.77v12.19h7c4.15,0,6.72-.06,7.73-.18a7.11,7.11,0,0,0,4.3-1.89,5.56,5.56,0,0,0,1.56-4.12,5.77,5.77,0,0,0-1.35-4,6.11,6.11,0,0,0-4-1.85q-1.58-.18-9.09-.18Zm0,20.95v14.09h9.85a47.63,47.63,0,0,0,7.29-.32,6.63,6.63,0,0,0,3.87-2.1,6.51,6.51,0,0,0,1.49-4.48,6.83,6.83,0,0,0-1.15-4,6.54,6.54,0,0,0-3.32-2.41c-1.46-.5-4.6-.76-9.44-.76Z" style="fill: rgb(255, 255, 255); transform-origin: 249.986px 165.124px;" id="el1a2dv777kq1" class="animable"></path><g id="elbyog7wer1o9"><circle cx="386.82" cy="196.38" r="53.59" style="fill: rgb(243, 114, 12); transform-origin: 386.82px 196.38px; transform: rotate(-22.5deg);" class="animable"></circle></g><g id="eldaywbpfikc7"><circle cx="386.82" cy="196.38" r="53.59" style="fill: rgb(250, 250, 250); opacity: 0.7; transform-origin: 386.82px 196.38px; transform: rotate(-22.5deg);" class="animable"></circle></g><path d="M386.82,260c-1,0-2,0-3-.07a.5.5,0,0,1-.48-.52.5.5,0,0,1,.52-.48c1,.05,2,.07,3,.07H387a.5.5,0,0,1,0,1Zm3.18-.08a.5.5,0,0,1,0-1c1-.05,2-.12,3-.22a.51.51,0,0,1,.55.45.5.5,0,0,1-.45.55c-1,.1-2,.17-3,.22Zm-9.17-.2h-.05c-1-.1-2-.22-3-.36a.5.5,0,1,1,.14-1c1,.14,2,.26,2.95.35a.5.5,0,0,1,0,1ZM396,259.3a.5.5,0,0,1-.49-.43.51.51,0,0,1,.42-.57c1-.14,2-.31,2.93-.5a.51.51,0,0,1,.2,1c-1,.19-2,.36-3,.5Zm-21.08-.47h-.1c-1-.19-2-.41-3-.64a.5.5,0,0,1-.37-.61.49.49,0,0,1,.6-.36c1,.23,1.94.44,2.91.63a.5.5,0,0,1,.4.58A.51.51,0,0,1,374.89,258.83Zm27-.68a.5.5,0,0,1-.49-.38.51.51,0,0,1,.37-.61c1-.23,1.93-.49,2.87-.78a.5.5,0,0,1,.62.34.5.5,0,0,1-.33.62c-1,.29-1.95.56-2.92.79Zm-32.8-.73-.14,0c-1-.29-1.94-.6-2.89-.93a.5.5,0,1,1,.33-.94c.93.32,1.89.63,2.84.91a.5.5,0,0,1,.34.62A.52.52,0,0,1,369.06,257.42Zm38.55-1a.5.5,0,0,1-.16-1c.92-.33,1.86-.68,2.77-1.05a.5.5,0,0,1,.38.93c-.93.37-1.88.73-2.82,1.06A.51.51,0,0,1,407.61,256.44Zm-44.23-1a.58.58,0,0,1-.19,0c-.93-.38-1.87-.78-2.78-1.2a.49.49,0,0,1-.25-.66.5.5,0,0,1,.66-.25c.9.42,1.82.81,2.74,1.18a.5.5,0,0,1,.28.65A.49.49,0,0,1,363.38,255.44Zm49.78-1.24a.49.49,0,0,1-.45-.3.49.49,0,0,1,.24-.66c.9-.41,1.79-.85,2.67-1.31a.5.5,0,0,1,.46.89c-.89.46-1.8.91-2.71,1.33A.54.54,0,0,1,413.16,254.2Zm-55.25-1.26a.49.49,0,0,1-.23-.06c-.89-.46-1.78-.95-2.65-1.45a.51.51,0,0,1-.18-.69.5.5,0,0,1,.68-.18c.85.5,1.73,1,2.61,1.44a.5.5,0,0,1,.22.67A.51.51,0,0,1,357.91,252.94Zm60.56-1.51a.5.5,0,0,1-.25-.93c.85-.5,1.7-1,2.53-1.56a.51.51,0,0,1,.7.15.5.5,0,0,1-.15.69c-.84.55-1.71,1.08-2.58,1.58A.45.45,0,0,1,418.47,251.43Zm-65.75-1.5a.57.57,0,0,1-.28-.08c-.84-.55-1.68-1.12-2.5-1.7a.51.51,0,0,1-.12-.7.5.5,0,0,1,.7-.12c.81.58,1.64,1.14,2.47,1.68a.5.5,0,0,1,.15.69A.51.51,0,0,1,352.72,249.93Zm70.78-1.76a.48.48,0,0,1-.4-.21.51.51,0,0,1,.11-.7c.8-.57,1.6-1.17,2.38-1.79a.5.5,0,0,1,.7.09.5.5,0,0,1-.08.7c-.79.62-1.6,1.23-2.42,1.82A.5.5,0,0,1,423.5,248.17Zm-75.67-1.73a.51.51,0,0,1-.31-.11c-.79-.62-1.57-1.27-2.33-1.93a.49.49,0,0,1-.05-.7.51.51,0,0,1,.71,0c.74.64,1.51,1.28,2.29,1.9a.49.49,0,0,1,.08.7A.51.51,0,0,1,347.83,246.44Zm80.38-2a.52.52,0,0,1-.38-.17.51.51,0,0,1,.05-.71c.74-.65,1.48-1.32,2.19-2a.5.5,0,0,1,.71,0,.5.5,0,0,1,0,.71c-.73.69-1.48,1.38-2.24,2A.49.49,0,0,1,428.21,244.45ZM343.3,242.5a.51.51,0,0,1-.35-.13c-.72-.7-1.44-1.42-2.14-2.14a.5.5,0,1,1,.73-.69c.68.71,1.39,1.42,2.1,2.1a.5.5,0,0,1-.34.86Zm89.24-2.2a.52.52,0,0,1-.35-.14.48.48,0,0,1,0-.7c.68-.72,1.35-1.46,2-2.21a.51.51,0,0,1,.71-.05.49.49,0,0,1,.05.7c-.65.76-1.34,1.52-2,2.24A.48.48,0,0,1,432.54,240.3Zm-93.38-2.14a.52.52,0,0,1-.38-.17c-.66-.76-1.31-1.54-1.93-2.33a.5.5,0,0,1,.79-.62c.61.78,1.25,1.55,1.9,2.29a.51.51,0,0,1-.05.71A.54.54,0,0,1,339.16,238.16Zm97.3-2.4a.51.51,0,0,1-.31-.11.5.5,0,0,1-.08-.7c.61-.78,1.21-1.58,1.78-2.39a.51.51,0,0,1,.7-.11.5.5,0,0,1,.12.69c-.59.82-1.19,1.64-1.81,2.43A.53.53,0,0,1,436.46,235.76Zm-101-2.31a.49.49,0,0,1-.41-.21c-.58-.81-1.15-1.65-1.7-2.5a.5.5,0,0,1,.84-.54c.54.83,1.1,1.66,1.67,2.46a.51.51,0,0,1-.11.7A.52.52,0,0,1,335.45,233.45Zm104.49-2.58a.53.53,0,0,1-.27-.08.5.5,0,0,1-.15-.69c.54-.84,1.06-1.69,1.55-2.55a.49.49,0,0,1,.68-.18.51.51,0,0,1,.19.68c-.5.87-1,1.74-1.58,2.59A.48.48,0,0,1,439.94,230.87ZM332.2,228.42a.5.5,0,0,1-.43-.25c-.51-.87-1-1.76-1.46-2.65a.51.51,0,0,1,.22-.68.5.5,0,0,1,.67.22c.46.87.94,1.75,1.43,2.6a.51.51,0,0,1-.18.69A.59.59,0,0,1,332.2,228.42Zm110.74-2.76a.49.49,0,0,1-.44-.73c.45-.88.89-1.78,1.3-2.68a.5.5,0,0,1,.66-.25.52.52,0,0,1,.25.67c-.42.91-.86,1.83-1.32,2.72A.51.51,0,0,1,442.94,225.66ZM329.45,223.1a.5.5,0,0,1-.46-.3c-.42-.91-.82-1.84-1.19-2.77a.49.49,0,0,1,.28-.65.5.5,0,0,1,.65.28c.36.91.76,1.83,1.17,2.73a.5.5,0,0,1-.25.66A.49.49,0,0,1,329.45,223.1Zm116-2.9a.58.58,0,0,1-.19,0,.5.5,0,0,1-.28-.65c.37-.92.72-1.86,1-2.8a.5.5,0,0,1,.95.33c-.33,1-.69,1.91-1.06,2.84A.5.5,0,0,1,445.44,220.2Zm-118.23-2.66a.49.49,0,0,1-.47-.34c-.33-.95-.64-1.92-.93-2.88a.5.5,0,0,1,.34-.62.49.49,0,0,1,.62.34c.28.94.59,1.9.91,2.83a.51.51,0,0,1-.31.64A.45.45,0,0,1,327.21,217.54Zm120.18-3-.14,0a.51.51,0,0,1-.34-.62c.28-1,.54-1.92.77-2.88a.5.5,0,0,1,.6-.37.5.5,0,0,1,.37.61c-.23,1-.49,2-.78,2.92A.49.49,0,0,1,447.39,214.51Zm-121.88-2.73a.49.49,0,0,1-.48-.38c-.24-1-.46-2-.65-3a.5.5,0,0,1,.4-.58.51.51,0,0,1,.59.39c.18,1,.4,1.95.63,2.91a.51.51,0,0,1-.37.61Zm123.29-3.1h-.1a.51.51,0,0,1-.4-.59c.19-1,.35-2,.49-2.93a.5.5,0,1,1,1,.14c-.14,1-.31,2-.49,3A.51.51,0,0,1,448.8,208.68Zm-124.42-2.79a.51.51,0,0,1-.5-.43c-.14-1-.26-2-.36-3a.5.5,0,0,1,1-.1c.09,1,.21,2,.35,3a.51.51,0,0,1-.42.57Zm125.25-3.15h0a.5.5,0,0,1-.46-.54c.09-1,.16-2,.21-3a.5.5,0,0,1,.52-.48.51.51,0,0,1,.48.52c0,1-.12,2-.21,3A.5.5,0,0,1,449.63,202.74Zm-125.82-2.82a.5.5,0,0,1-.5-.48c-.05-1-.07-2-.07-3a.5.5,0,0,1,.5-.5h0a.5.5,0,0,1,.5.5c0,1,0,2,.07,3a.51.51,0,0,1-.48.53Zm126.09-3.18a.5.5,0,0,1-.5-.5c0-1,0-2-.08-3a.51.51,0,0,1,.48-.53.5.5,0,0,1,.52.48c.05,1,.08,2,.08,3A.48.48,0,0,1,449.9,196.74Zm-126.1-2.82h0a.51.51,0,0,1-.48-.52c.05-1,.12-2,.22-3a.5.5,0,0,1,1,.09q-.13,1.49-.21,3A.5.5,0,0,1,323.8,193.92Zm125.81-3.17a.49.49,0,0,1-.5-.45c-.1-1-.22-2-.36-3a.5.5,0,0,1,1-.14c.14,1,.27,2,.36,3a.5.5,0,0,1-.45.55ZM324.37,188h-.07a.5.5,0,0,1-.43-.56c.14-1,.31-2,.5-3A.48.48,0,0,1,325,184a.49.49,0,0,1,.4.58c-.18,1-.35,2-.49,2.94A.5.5,0,0,1,324.37,188Zm124.37-3.14a.5.5,0,0,1-.49-.4c-.19-1-.4-1.95-.63-2.91a.48.48,0,0,1,.36-.6.51.51,0,0,1,.61.36c.24,1,.45,2,.64,3a.48.48,0,0,1-.39.58ZM325.5,182.05h-.12a.49.49,0,0,1-.37-.6c.23-1,.5-2,.78-2.92a.5.5,0,0,1,.62-.34.49.49,0,0,1,.34.62c-.28.94-.54,1.91-.77,2.87A.49.49,0,0,1,325.5,182.05ZM447.32,179a.49.49,0,0,1-.48-.36c-.28-.95-.59-1.9-.92-2.83a.5.5,0,0,1,.95-.33c.33.94.64,1.91.93,2.87a.51.51,0,0,1-.34.63Zm-120.13-2.7a.51.51,0,0,1-.17,0,.5.5,0,0,1-.31-.63c.33-.95.69-1.91,1.06-2.84a.5.5,0,0,1,.65-.28.5.5,0,0,1,.28.65c-.37.92-.72,1.86-1,2.79A.5.5,0,0,1,327.19,176.29Zm118.15-3a.5.5,0,0,1-.46-.31c-.37-.92-.77-1.83-1.18-2.73a.5.5,0,0,1,.25-.66.49.49,0,0,1,.66.24c.42.91.82,1.84,1.2,2.77a.5.5,0,0,1-.28.65A.41.41,0,0,1,445.34,173.33Zm-115.92-2.62a.41.41,0,0,1-.21-.05A.49.49,0,0,1,329,170c.42-.91.86-1.83,1.32-2.72a.5.5,0,1,1,.89.46c-.45.88-.89,1.78-1.3,2.68A.52.52,0,0,1,329.42,170.71Zm113.42-2.82a.51.51,0,0,1-.45-.27c-.45-.87-.93-1.75-1.43-2.6a.51.51,0,0,1,.18-.69.51.51,0,0,1,.69.18c.5.87,1,1.76,1.45,2.65a.49.49,0,0,1-.21.67A.46.46,0,0,1,442.84,167.89Zm-110.66-2.52a.57.57,0,0,1-.25-.06.51.51,0,0,1-.18-.69c.5-.87,1-1.74,1.58-2.58a.5.5,0,0,1,.84.54c-.54.83-1.06,1.69-1.56,2.54A.5.5,0,0,1,332.18,165.37Zm107.65-2.66a.48.48,0,0,1-.42-.23q-.81-1.24-1.68-2.46a.49.49,0,0,1,.12-.69.51.51,0,0,1,.7.11c.58.82,1.15,1.66,1.7,2.5a.5.5,0,0,1-.15.69A.47.47,0,0,1,439.83,162.71Zm-104.4-2.39a.52.52,0,0,1-.29-.09.51.51,0,0,1-.11-.7c.58-.81,1.19-1.63,1.81-2.42a.5.5,0,0,1,.7-.08.5.5,0,0,1,.09.7c-.61.78-1.22,1.58-1.79,2.38A.49.49,0,0,1,335.43,160.32Zm100.91-2.48a.53.53,0,0,1-.4-.19c-.61-.78-1.25-1.55-1.9-2.29a.5.5,0,0,1,.76-.66c.66.76,1.31,1.54,1.93,2.33a.5.5,0,0,1-.08.7A.56.56,0,0,1,436.34,157.84Zm-97.19-2.23a.5.5,0,0,1-.33-.12.51.51,0,0,1-.05-.71c.66-.76,1.34-1.51,2-2.24a.5.5,0,1,1,.73.69c-.68.72-1.36,1.46-2,2.21A.48.48,0,0,1,339.15,155.61Zm93.25-2.3a.51.51,0,0,1-.36-.15c-.69-.72-1.39-1.43-2.11-2.11a.49.49,0,0,1,0-.7.5.5,0,0,1,.71,0c.73.69,1.45,1.41,2.14,2.14a.5.5,0,0,1,0,.7A.49.49,0,0,1,432.4,153.31Zm-89.11-2.05a.51.51,0,0,1-.37-.15.5.5,0,0,1,0-.71c.73-.69,1.48-1.38,2.24-2a.5.5,0,1,1,.65.75c-.74.65-1.48,1.32-2.2,2A.5.5,0,0,1,343.29,151.26Zm84.76-2.09a.49.49,0,0,1-.32-.12c-.75-.64-1.53-1.28-2.3-1.89a.5.5,0,0,1-.09-.7.51.51,0,0,1,.71-.09c.79.62,1.57,1.27,2.33,1.93a.49.49,0,0,1,.05.7A.48.48,0,0,1,428.05,149.17Zm-80.24-1.84a.49.49,0,0,1-.39-.19.5.5,0,0,1,.08-.7c.79-.62,1.6-1.23,2.42-1.82a.5.5,0,1,1,.58.82c-.8.57-1.6,1.17-2.38,1.78A.45.45,0,0,1,347.81,147.33Zm75.52-1.87a.52.52,0,0,1-.29-.09c-.8-.57-1.63-1.13-2.46-1.67a.49.49,0,0,1-.15-.69.5.5,0,0,1,.69-.15c.84.54,1.68,1.11,2.5,1.7a.49.49,0,0,1,.12.69A.49.49,0,0,1,423.33,145.46Zm-70.64-1.62a.52.52,0,0,1-.42-.22.51.51,0,0,1,.15-.7c.84-.54,1.71-1.07,2.58-1.57a.5.5,0,1,1,.5.86c-.86.5-1.71,1-2.54,1.55A.45.45,0,0,1,352.69,143.84Zm65.59-1.62a.47.47,0,0,1-.25-.07c-.85-.5-1.73-1-2.61-1.43a.5.5,0,1,1,.46-.89c.89.46,1.78.95,2.65,1.45a.52.52,0,0,1,.19.69A.52.52,0,0,1,418.28,142.22Zm-60.41-1.38a.5.5,0,0,1-.44-.27.51.51,0,0,1,.21-.68c.89-.46,1.8-.9,2.72-1.32a.49.49,0,0,1,.66.24.52.52,0,0,1-.25.67c-.89.41-1.79.85-2.67,1.3A.46.46,0,0,1,357.87,140.84Zm55.07-1.38a.45.45,0,0,1-.2,0c-.91-.41-1.83-.81-2.75-1.18a.49.49,0,0,1-.27-.65.51.51,0,0,1,.65-.28c.93.38,1.87.78,2.78,1.2a.5.5,0,0,1,.25.66A.52.52,0,0,1,412.94,139.46Zm-49.63-1.12a.5.5,0,0,1-.18-1c.93-.37,1.88-.73,2.82-1.06a.5.5,0,0,1,.33.95c-.93.32-1.87.67-2.78,1A.58.58,0,0,1,363.31,138.34Zm44.05-1.11a.45.45,0,0,1-.16,0c-.94-.32-1.9-.63-2.85-.9a.5.5,0,0,1-.33-.62.49.49,0,0,1,.62-.34c1,.28,1.93.59,2.88.92a.5.5,0,0,1-.16,1ZM369,136.37a.52.52,0,0,1-.48-.36.5.5,0,0,1,.34-.62c1-.29,1.95-.55,2.92-.79a.5.5,0,1,1,.24,1c-1,.23-1.93.49-2.88.78Zm32.63-.83h-.12c-1-.23-1.94-.44-2.91-.63a.5.5,0,0,1-.4-.58.51.51,0,0,1,.59-.4c1,.19,2,.4,2.95.64a.5.5,0,0,1-.11,1Zm-26.8-.6a.5.5,0,0,1-.49-.4.51.51,0,0,1,.4-.59c1-.19,2-.36,3-.5a.5.5,0,0,1,.14,1c-1,.14-2,.31-2.93.49Zm20.9-.52h-.07c-1-.13-2-.25-2.95-.34a.5.5,0,0,1,.09-1c1,.09,2,.21,3,.35a.5.5,0,0,1-.07,1Zm-15-.33a.51.51,0,0,1-.5-.46.49.49,0,0,1,.45-.54c1-.1,2-.17,3-.22a.5.5,0,0,1,0,1c-1,0-2,.12-3,.21Zm9-.23h0c-1,0-1.92-.06-2.89-.06a.55.55,0,0,1-.55-.5.46.46,0,0,1,.46-.5h.09c1,0,2,0,2.93.06a.5.5,0,0,1,0,1Z" style="fill: rgb(243, 114, 12); transform-origin: 386.831px 196.4px;" id="elz5qechpov3e" class="animable"></path><path d="M399.45,200.44l10.32,3.28q-2.38,8.63-7.89,12.81t-14,4.19a22.65,22.65,0,0,1-17.25-7.17q-6.76-7.17-6.76-19.61,0-13.16,6.79-20.43t17.87-7.28q9.66,0,15.7,5.71a20.81,20.81,0,0,1,5.39,9.71l-10.53,2.51a10.88,10.88,0,0,0-11.1-8.84,12,12,0,0,0-9.51,4.21q-3.64,4.2-3.65,13.62,0,10,3.6,14.23a11.65,11.65,0,0,0,9.34,4.24,10.7,10.7,0,0,0,7.3-2.69Q398.12,206.23,399.45,200.44Z" style="fill: rgb(255, 255, 255); transform-origin: 386.82px 193.48px;" id="elrtuy4f90lve" class="animable"></path></g><g id="freepik--Character--inject-9--inject-2" class="animable" style="transform-origin: 167.955px 266.702px;"><polygon points="170.26 410.23 177.59 410.23 177.57 393.26 170.24 393.26 170.26 410.23" style="fill: rgb(206, 122, 99); transform-origin: 173.915px 401.745px;" id="elif1ej3q178" class="animable"></polygon><polygon points="119.53 403.57 126.78 404.63 132.14 388.27 124.89 387.21 119.53 403.57" style="fill: rgb(206, 122, 99); transform-origin: 125.835px 395.92px;" id="el5vxj9tn73ry" class="animable"></polygon><path d="M129.65,405.49a2.13,2.13,0,0,0,1.43-.17,1,1,0,0,0,.45-.86.63.63,0,0,0-.24-.54c-.76-.52-3.25.58-3.53.7a.19.19,0,0,0-.1.17.2.2,0,0,0,.12.16A9.25,9.25,0,0,0,129.65,405.49Zm1.23-1.36a.63.63,0,0,1,.22.08.22.22,0,0,1,.08.22.66.66,0,0,1-.29.59,3.48,3.48,0,0,1-2.59-.24A6.7,6.7,0,0,1,130.88,404.13Z" style="fill: rgb(243, 114, 12); transform-origin: 129.596px 404.663px;" id="el0q2nncsqky9" class="animable"></path><path d="M127.82,405h.08c.79-.3,2.41-1.69,2.34-2.52a.61.61,0,0,0-.51-.54.91.91,0,0,0-.75.12c-.91.57-1.3,2.65-1.31,2.74a.17.17,0,0,0,.06.17A.25.25,0,0,0,127.82,405Zm1.76-2.75.08,0c.22.06.23.17.23.21,0,.5-1,1.57-1.81,2a4.06,4.06,0,0,1,1.09-2.16A.57.57,0,0,1,129.58,402.21Z" style="fill: rgb(243, 114, 12); transform-origin: 128.954px 403.453px;" id="el9af1ij36uuw" class="animable"></path><path d="M127.38,403.86l-8.14-1.19a.61.61,0,0,0-.67.41l-2.09,6.28a1.13,1.13,0,0,0,.93,1.45c2.85.37,4.25.4,7.83.92,2.2.32,9.47,2.73,12.51,3.18s3.75-2.53,2.53-3c-5.46-2-10.14-5.56-11.77-7.44A1.88,1.88,0,0,0,127.38,403.86Z" style="fill: rgb(38, 50, 56); transform-origin: 128.639px 408.81px;" id="el6dyat7r7bbb" class="animable"></path><path d="M180.6,410.66a2.66,2.66,0,0,0,1.76-.45.91.91,0,0,0,.29-.84.55.55,0,0,0-.31-.46c-.91-.5-3.79,1-4.11,1.17a.16.16,0,0,0-.09.18.19.19,0,0,0,.15.14A12.06,12.06,0,0,0,180.6,410.66Zm1.26-1.51a.75.75,0,0,1,.33.06.23.23,0,0,1,.12.19.66.66,0,0,1-.19.56c-.43.4-1.63.46-3.26.19A9.22,9.22,0,0,1,181.86,409.15Z" style="fill: rgb(243, 114, 12); transform-origin: 180.4px 409.741px;" id="elj4ik7bt2cn" class="animable"></path><path d="M178.32,410.41l.07,0c.87-.4,2.55-2,2.38-2.81,0-.19-.19-.44-.67-.48a1.19,1.19,0,0,0-.95.29c-.89.77-1,2.74-1,2.83a.18.18,0,0,0,.08.15A.21.21,0,0,0,178.32,410.41Zm1.66-3h.1c.32,0,.34.16.35.2.1.49-1,1.74-1.91,2.28a3.9,3.9,0,0,1,.87-2.26A.87.87,0,0,1,180,407.44Z" style="fill: rgb(243, 114, 12); transform-origin: 179.466px 408.76px;" id="elf2c1pgfrmhh" class="animable"></path><path d="M177.5,409.38h-8a.6.6,0,0,0-.6.5l-1.16,6.52a1.12,1.12,0,0,0,1.11,1.3c2.88-.05,7-.22,10.67-.22,4.24,0,7.92.23,12.89.23,3,0,3.71-3,2.44-3.31-5.79-1.26-10.47-1.39-15.56-4.45A3.54,3.54,0,0,0,177.5,409.38Z" style="fill: rgb(38, 50, 56); transform-origin: 181.588px 413.545px;" id="elp9psf5vn03k" class="animable"></path><path d="M151.44,142.92c1.29,5.36,2.1,12-1.49,15.58,0,0,2.39,5.44,12.35,5.44,9.11,0,4.31-5.44,4.31-5.44-6-1.42-6.05-8.82-5.2-13Z" style="fill: rgb(206, 122, 99); transform-origin: 158.912px 153.43px;" id="elx3q4tj16o4q" class="animable"></path><path d="M170.7,164.23c.29-3.67.74-7.63-2.88-9.69-2.72-1.55-15.16-3-18.93-1.71s-.93,8.09-.93,8.09Z" style="fill: rgb(243, 114, 12); transform-origin: 158.912px 158.281px;" id="elmlsjqkzuiel" class="animable"></path><g id="elzhedcqvchup"><polygon points="177.57 393.27 177.58 402.01 170.25 402.01 170.24 393.27 177.57 393.27" style="opacity: 0.2; transform-origin: 173.91px 397.64px;" class="animable"></polygon></g><g id="elmchqi1rdjr"><polygon points="124.88 387.21 132.14 388.27 129.37 396.71 122.12 395.65 124.88 387.21" style="opacity: 0.2; transform-origin: 127.13px 391.96px;" class="animable"></polygon></g><path d="M135,165.1l9.09,5.92s-11.68,22.55-10.46,26.16c1.67,4.92,4.16,15.67,7.15,21.13-.31,1.18-2,3.87-3,4.33-7.21-5.32-15-22-15-26.67C122.94,185.36,135,165.1,135,165.1Z" style="fill: rgb(206, 122, 99); transform-origin: 133.435px 193.87px;" id="elqk4rza66hi" class="animable"></path><path d="M140.8,218.31l6.95-.54-3.33,7.71s-6.1.27-7.33-4.4Z" style="fill: rgb(206, 122, 99); transform-origin: 142.42px 221.626px;" id="eld97vglyupwg" class="animable"></path><polygon points="153.56 221.28 150.2 228.11 144.42 225.48 147.75 217.77 153.56 221.28" style="fill: rgb(206, 122, 99); transform-origin: 148.99px 222.94px;" id="elpyzvs556v5f" class="animable"></polygon><path d="M136.91,160.16c-6.89,1-13.77,25-13.77,25l14.92,8.22S144,182,146.76,173.5C149.68,164.61,144.29,159.08,136.91,160.16Z" style="fill: rgb(38, 50, 56); transform-origin: 135.354px 176.703px;" id="elj5c8wxj4z4p" class="animable"></path><g id="elmcfo02omgur"><path d="M141.3,168.39c3-2.88,1.64,9.45.48,17.34-.7,1.54-1.37,2.94-1.93,4.11C136.06,183.64,137.14,172.36,141.3,168.39Z" style="opacity: 0.2; transform-origin: 140.318px 178.901px;" class="animable"></path></g><path d="M178,160.54s9.62,22.12,3.22,63.32H142c-.53-6,2-35.36-5.09-63.7a100.18,100.18,0,0,1,13-1.66,144.58,144.58,0,0,1,16.66,0A74.87,74.87,0,0,1,178,160.54Z" style="fill: rgb(38, 50, 56); transform-origin: 160.163px 191.06px;" id="elqoga1y92fp" class="animable"></path><path d="M147.56,158c-1.54.83-3.45,4.39-3.08,10.53a93.59,93.59,0,0,1-.89,15.8l2.27,1.13v3.21l5.68.75s-2.87-25,0-31C150.59,156.81,147.56,158,147.56,158Z" style="fill: rgb(243, 114, 12); transform-origin: 147.565px 173.498px;" id="el2lzo104n5uf" class="animable"></path><g id="eltyw9y66tsp"><polygon points="145.86 185.48 146.5 171.52 144.94 185.03 145.86 185.48" style="opacity: 0.2; transform-origin: 145.72px 178.5px;" class="animable"></polygon></g><path d="M172.39,170.82l9.7-3.91s13.12,22.28,15.86,24.15c1.54-3.09,6.47-4.58,9-10.18,1.15-.5,3.69.08,4.71.54.26,8.66-11.61,26.08-20.3,18.1C183.37,192.18,172.39,170.82,172.39,170.82Z" style="fill: rgb(206, 122, 99); transform-origin: 192.027px 184.235px;" id="elmmdv39catkq" class="animable"></path><g id="el9dk0npj05g"><path d="M171.16,168.18c1.47-3.76,4.52-5.33,7.83-4.78,1.46,4.61,4,14.74,4.36,30l-2.28,1.12S168.65,174.61,171.16,168.18Z" style="opacity: 0.2; transform-origin: 177.088px 178.907px;" class="animable"></path></g><path d="M169.49,165.55c-2.18,6.56,11.18,25.86,11.18,25.86l14.3-8a94.2,94.2,0,0,0-9.22-17.15C180.22,158.57,171.88,158.36,169.49,165.55Z" style="fill: rgb(38, 50, 56); transform-origin: 182.11px 175.865px;" id="eln9c67sj0vu" class="animable"></path><path d="M206.84,181.18l4.34-7.9,6.56,6.21a25.45,25.45,0,0,1-6.51,5.11Z" style="fill: rgb(206, 122, 99); transform-origin: 212.29px 178.94px;" id="elufon1jgjby" class="animable"></path><polygon points="214.09 169.78 219.48 173.67 217.74 179.49 211.18 173.28 214.09 169.78" style="fill: rgb(206, 122, 99); transform-origin: 215.33px 174.635px;" id="elhhgpwnm07s6" class="animable"></polygon><path d="M167.68,135.21c.06.59.42,1,.8,1s.65-.52.59-1.11-.42-1-.81-1S167.62,134.62,167.68,135.21Z" style="fill: rgb(38, 50, 56); transform-origin: 168.375px 135.155px;" id="elwiia7t8ab1f" class="animable"></path><path d="M167.16,135.26a22.21,22.21,0,0,0,3.32,4.88,3.28,3.28,0,0,1-2.75.69Z" style="fill: rgb(186, 77, 60); transform-origin: 168.82px 138.078px;" id="elwtzsudv9d9" class="animable"></path><path d="M168.34,133.17l.15-.06a.34.34,0,0,0,.08-.48,3.67,3.67,0,0,0-2.78-1.64.34.34,0,0,0-.34.35.37.37,0,0,0,.36.35h0A2.88,2.88,0,0,1,168,133,.37.37,0,0,0,168.34,133.17Z" style="fill: rgb(38, 50, 56); transform-origin: 167.043px 132.081px;" id="elbxsyj0hqhfc" class="animable"></path><path d="M147.78,134.7c1.18,7.22,1.5,11.49,5.53,15a9.39,9.39,0,0,0,15.63-5.89c.89-6.6-1.19-17.29-8.56-19.77A9.49,9.49,0,0,0,147.78,134.7Z" style="fill: rgb(206, 122, 99); transform-origin: 158.375px 137.793px;" id="ela14f24tp0hk" class="animable"></path><path d="M166.56,127.75c3.5,4.77-1.62,8.86-4.17,8.36-.31,4.86-6.19,11.57-9.22,11.36-6-.41-5.49-7.44-9.14-10.94-4.28-4.1-4.86-8.86-.89-11.27-3.24-.34,1.58-11.43,11.64-7.48,12.63,5,20.71,6.94,20.78,1.55C177.69,125.28,172.45,130.31,166.56,127.75Z" style="fill: rgb(38, 50, 56); transform-origin: 158.256px 132.203px;" id="elel023m5d7n" class="animable"></path><path d="M142.92,125.54a.94.94,0,0,1-.67-.28c-.62-.6-.77-2.06-.37-3.56s1.77-4.78,6.67-6a.25.25,0,0,1,.3.18.25.25,0,0,1-.18.31c-4.64,1.15-5.95,4.33-6.31,5.64-.39,1.48-.18,2.67.24,3.07a.46.46,0,0,0,.47.12.25.25,0,1,1,.14.47A.77.77,0,0,1,142.92,125.54Z" style="fill: rgb(38, 50, 56); transform-origin: 145.259px 120.617px;" id="el53is9geerw" class="animable"></path><path d="M158.72,138a6.46,6.46,0,0,0,3.62,3.09c2.06.69,3.11-1.1,2.55-3.07-.5-1.78-2.18-4.28-4.25-4.1S157.79,136.19,158.72,138Z" style="fill: rgb(206, 122, 99); transform-origin: 161.686px 137.576px;" id="el1o5tsogax8b" class="animable"></path><path d="M167.29,223.86s-5.85,56-9.49,77c-4,23-24.88,94.68-24.88,94.68l-13.28-1.94s14.42-67.91,16.27-90.65c2-24.69,6.09-79.06,6.09-79.06Z" style="fill: rgb(243, 114, 12); transform-origin: 143.465px 309.7px;" id="elglvbxb27yds" class="animable"></path><g id="elq77ov368uqb"><path d="M167.29,223.86s-5.85,56-9.49,77c-4,23-24.88,94.68-24.88,94.68l-13.28-1.94s14.42-67.91,16.27-90.65c2-24.69,6.09-79.06,6.09-79.06Z" style="opacity: 0.4; transform-origin: 143.465px 309.7px;" class="animable"></path></g><g id="el1u3i60x0l0q"><path d="M158.28,243.44c.58-.88,1.13-1.18,1.66-1l.11,0a1.46,1.46,0,0,1,.33.2,2.69,2.69,0,0,1,.3.29c.06.06.11.13.17.2s.15.21.23.33a8.47,8.47,0,0,1,.49.91c.09.19.17.39.25.59s.2.51.3.79.26.76.39,1.17l.09.32c.07.23.13.46.2.69l.15.6c.11.4.21.8.31,1.22s.2.91.3,1.38c0,.16.07.33.11.49.12.6.24,1.22.36,1.84h0c-1.61,13.94-3.54,29.92-5.22,41.07-.12-.36-.24-.74-.36-1.15a54.73,54.73,0,0,1-1.25-5.64C154.71,273.37,154.52,249.17,158.28,243.44Z" style="opacity: 0.2; transform-origin: 159.707px 268.46px;" class="animable"></path></g><path d="M181.19,223.86s3.42,54.78,3.61,77.13c.2,23.24-4.57,99.33-4.57,99.33H167.82s-3.75-74.73-5.31-97.56c-1.69-24.88-7.08-78.9-7.08-78.9Z" style="fill: rgb(243, 114, 12); transform-origin: 170.118px 312.09px;" id="el8739ni0pqii" class="animable"></path><g id="elijowbp3h57p"><path d="M181.19,223.86s3.42,54.78,3.61,77.13c.2,23.24-4.57,99.33-4.57,99.33H167.82s-3.75-74.73-5.31-97.56c-1.69-24.88-7.08-78.9-7.08-78.9Z" style="opacity: 0.4; transform-origin: 170.118px 312.09px;" class="animable"></path></g><path d="M166.83,396.52c-.05,0,.18,4.05.18,4.05h14.31l.4-4.55Z" style="fill: rgb(243, 114, 12); transform-origin: 174.271px 398.295px;" id="el5g4zfbcpdot" class="animable"></path><path d="M120,390.09c-.06,0-1,3.64-1,3.64l14.59,2.13,1.73-4.1Z" style="fill: rgb(243, 114, 12); transform-origin: 127.16px 392.975px;" id="eluh2ox95s5gs" class="animable"></path></g><defs>     <filter id="active" height="200%">         <feMorphology in="SourceAlpha" result="DILATED" operator="dilate" radius="2"></feMorphology>                <feFlood flood-color="#32DFEC" flood-opacity="1" result="PINK"></feFlood>        <feComposite in="PINK" in2="DILATED" operator="in" result="OUTLINE"></feComposite>        <feMerge>            <feMergeNode in="OUTLINE"></feMergeNode>            <feMergeNode in="SourceGraphic"></feMergeNode>        </feMerge>    </filter>    <filter id="hover" height="200%">        <feMorphology in="SourceAlpha" result="DILATED" operator="dilate" radius="2"></feMorphology>                <feFlood flood-color="#ff0000" flood-opacity="0.5" result="PINK"></feFlood>        <feComposite in="PINK" in2="DILATED" operator="in" result="OUTLINE"></feComposite>        <feMerge>            <feMergeNode in="OUTLINE"></feMergeNode>            <feMergeNode in="SourceGraphic"></feMergeNode>        </feMerge>            <feColorMatrix type="matrix" values="0   0   0   0   0                0   1   0   0   0                0   0   0   0   0                0   0   0   1   0 "></feColorMatrix>    </filter></defs></svg>